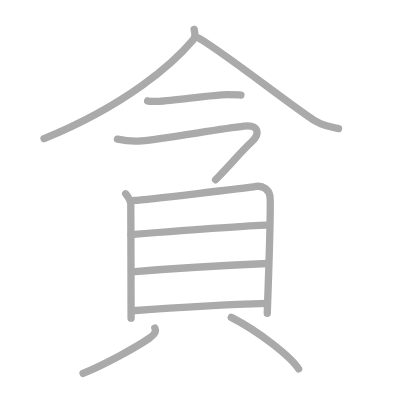
t = 0.00 s
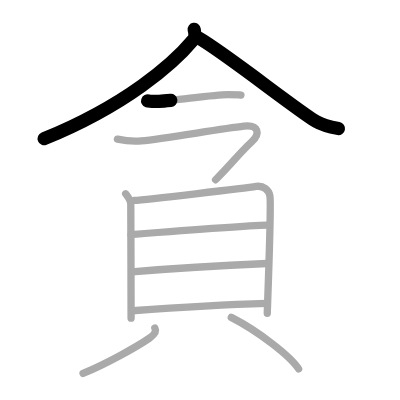
t = 2.25 s
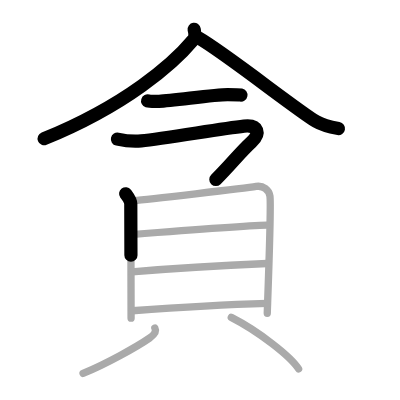
t = 4.50 s
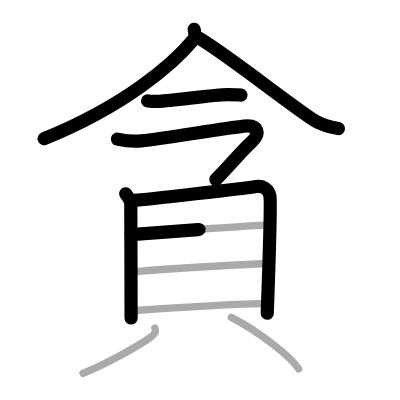
t = 6.50 s
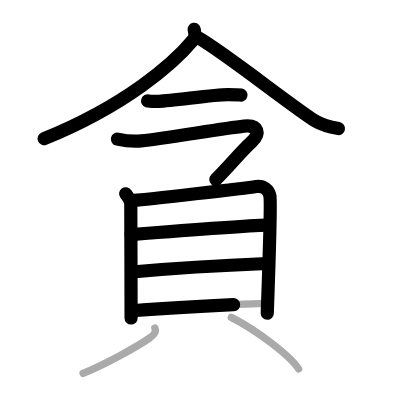
t = 8.75 s
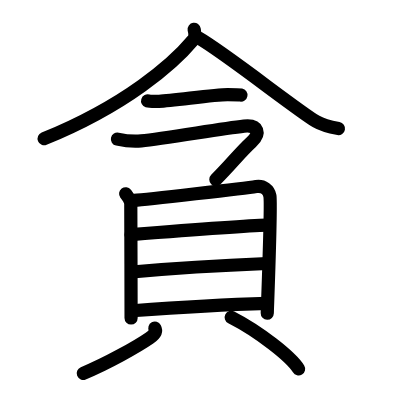
t = 11.00 s

The animated SVG that drew these frames (rendered in a browser with its animation timeline set to each time). Animation: 11 SMIL elements (animate=11); one cycle of 11.00 s.

<?xml version="1.0" standalone="no"?>
<!DOCTYPE svg PUBLIC "-//W3C//DTD SVG 1.1//EN"   "http://www.w3.org/Graphics/SVG/1.1/DTD/svg11.dtd">
<svg width="400px" height="400px"  version="1.1" xmlns="http://www.w3.org/2000/svg">
  <defs>
    <marker id="Triangle" viewBox="0 0 10 10" refX="0" refY="5" markerUnits="strokeWidth" markerWidth="3" style="stroke-opacity:0%;fill:#aaaaaa;" markerHeight="2" orient="auto">
      <path d="M 0 0 L 10 5 L 0 10 z" />
    </marker>
    
    <marker id="Arrow" viewBox="0 0 10 10" refX="5" refY="5" markerUnits="strokeWidth" markerWidth="1.8" style="stroke-opacity:0%;fill:#770000;" markerHeight="2" orient="auto">
      <path d="M 0 4 L 6 4 L 4 1 L 10 5 L 4 9 L 6 6 L 0 6 z" />
        <circle cx="5" cy="5" r="5" />
      </marker>
    
    <marker id="TriangleRed" viewBox="0 0 10 10" refX="0" refY="5" markerUnits="strokeWidth" markerWidth="3" style="stroke-opacity:0%;fill:#CC0000;" markerHeight="2" orient="auto">
      <path d="M 0 0 L 10 5 L 0 10 z" />
    </marker>
    
    <marker id="ArrowRed" viewBox="0 0 10 10" refX="5" refY="5" markerUnits="strokeWidth" markerWidth="1.8" style="stroke-opacity:0%;fill:#CC0000;" markerHeight="2" orient="auto">
      <path d="M 0 4 L 6 4 L 4 1 L 10 5 L 4 9 L 6 6 L 0 6 z" />
        <circle cx="5" cy="5" r="5" />
      </marker>
    
  </defs>
  
  <path style="fill:#ffffff; fill-opacity:100%; fill-rule:evenodd; stroke-width:0;" d="M 0 0 L 400px 0 L 400px 400px L 0 400px L 0 0" />

  <g transform="scale(3.6697247706422 3.6697247706422)">
<path style="fill:none; fill-opacity:0%; fill-rule:evenodd; stroke:#aaaaaa; stroke-opacity:100%; stroke-width: 1.5pt; stroke-linejoin:round; stroke-linecap:round;" d="M52.91 8c0.11 0.7 0.55 1.88-0.23 2.82C47.25 17.32 34.41 28.66 12 37.8"></path>
<path style="fill:none; fill-opacity:0%; fill-rule:evenodd; stroke:#aaaaaa; stroke-opacity:100%; stroke-width: 1.5pt; stroke-linejoin:round; stroke-linecap:round;" d="M54.16 10.38C61 14.25 80.62 29.77 86.12 33.1c1.87 1.13 4.26 1.61 6.13 1.93"></path>
<path style="fill:none; fill-opacity:0%; fill-rule:evenodd; stroke:#aaaaaa; stroke-opacity:100%; stroke-width: 1.5pt; stroke-linejoin:round; stroke-linecap:round;" d="M40.23 27.49c0.38 0.12 2.71 0.13 3.1 0.12c3.97-0.13 14.8-1.83 18.71-1.82c0.63 0 3.29 0.05 3.61 0.11"></path>
<path style="fill:none; fill-opacity:0%; fill-rule:evenodd; stroke:#aaaaaa; stroke-opacity:100%; stroke-width: 1.5pt; stroke-linejoin:round; stroke-linecap:round;" d="M32 37.91c1.5 0.33 4.07 0.72 6.5 0.49c6.31-0.6 21.25-3.26 27.99-4.03c3.99-0.45 4.55 2.02 2.01 4.37c-3.25 3-5.5 6-9.75 10.25"></path>
<path style="fill:none; fill-opacity:0%; fill-rule:evenodd; stroke:#aaaaaa; stroke-opacity:100%; stroke-width: 1.5pt; stroke-linejoin:round; stroke-linecap:round;" d="M34.24 52.8c0.57 0.75 1.4 1.8 1.4 2.82c0 1.02 0.08 24.63 0.08 31.08"></path>
<path style="fill:none; fill-opacity:0%; fill-rule:evenodd; stroke:#aaaaaa; stroke-opacity:100%; stroke-width: 1.5pt; stroke-linejoin:round; stroke-linecap:round;" d="M36.59 54.62c3.22-0.22 30.3-3.33 33.21-3.8c1.95-0.32 3.45 0.93 3.75 2.55c0.43 2.3-0.72 31.26-0.72 32.02"></path>
<path style="fill:none; fill-opacity:0%; fill-rule:evenodd; stroke:#aaaaaa; stroke-opacity:100%; stroke-width: 1.5pt; stroke-linejoin:round; stroke-linecap:round;" d="M35.7 63.93c6.02-0.47 31.88-2.42 37.05-2.57"></path>
<path style="fill:none; fill-opacity:0%; fill-rule:evenodd; stroke:#aaaaaa; stroke-opacity:100%; stroke-width: 1.5pt; stroke-linejoin:round; stroke-linecap:round;" d="M35.96 74.11c9.09-0.82 27.19-1.92 36.82-2.31"></path>
<path style="fill:none; fill-opacity:0%; fill-rule:evenodd; stroke:#aaaaaa; stroke-opacity:100%; stroke-width: 1.5pt; stroke-linejoin:round; stroke-linecap:round;" d="M36.05 84.68c9.09-0.68 28.45-1.79 36.74-2.03"></path>
<path style="fill:none; fill-opacity:0%; fill-rule:evenodd; stroke:#aaaaaa; stroke-opacity:100%; stroke-width: 1.5pt; stroke-linejoin:round; stroke-linecap:round;" d="M42.2 89.4c0.54 1.01-0.41 2-1.47 2.74c-3.22 2.23-11.66 6.98-18.1 9.61"></path>
<path style="fill:none; fill-opacity:0%; fill-rule:evenodd; stroke:#aaaaaa; stroke-opacity:100%; stroke-width: 1.5pt; stroke-linejoin:round; stroke-linecap:round;" d="M63.02 86.48c7.48 3.81 16.31 10.72 18.35 14.06"></path>

<path style="fill:none; fill-opacity:0%; fill-rule:evenodd; stroke:#000000; stroke-opacity:100%; stroke-width: 2.7pt; stroke-linejoin:round; stroke-linecap:round;" d="M52.91 8c0.11 0.7 0.55 1.88-0.23 2.82C47.25 17.32 34.41 28.66 12 37.8" pathLength="100" stroke-dashoffset="100" stroke-dasharray="100 105"><animate id="dashAnim1" attributeName="stroke-dashoffset" from="100" to="0" dur="1s" calcMode="linear" fill="freeze"/></path>
<path style="fill:none; fill-opacity:0%; fill-rule:evenodd; stroke:#000000; stroke-opacity:100%; stroke-width: 2.7pt; stroke-linejoin:round; stroke-linecap:round;" d="M54.16 10.38C61 14.25 80.62 29.77 86.12 33.1c1.87 1.13 4.26 1.61 6.13 1.93" pathLength="100" stroke-dashoffset="100" stroke-dasharray="100 105"><animate id="dashAnim2" attributeName="stroke-dashoffset" from="100" to="0" dur="1s" calcMode="linear" begin="dashAnim1.end" fill="freeze"/></path>
<path style="fill:none; fill-opacity:0%; fill-rule:evenodd; stroke:#000000; stroke-opacity:100%; stroke-width: 2.7pt; stroke-linejoin:round; stroke-linecap:round;" d="M40.23 27.49c0.38 0.12 2.71 0.13 3.1 0.12c3.97-0.13 14.8-1.83 18.71-1.82c0.63 0 3.29 0.05 3.61 0.11" pathLength="100" stroke-dashoffset="100" stroke-dasharray="100 105"><animate id="dashAnim3" attributeName="stroke-dashoffset" from="100" to="0" dur="1s" calcMode="linear" begin="dashAnim2.end" fill="freeze"/></path>
<path style="fill:none; fill-opacity:0%; fill-rule:evenodd; stroke:#000000; stroke-opacity:100%; stroke-width: 2.7pt; stroke-linejoin:round; stroke-linecap:round;" d="M32 37.91c1.5 0.33 4.07 0.72 6.5 0.49c6.31-0.6 21.25-3.26 27.99-4.03c3.99-0.45 4.55 2.02 2.01 4.37c-3.25 3-5.5 6-9.75 10.25" pathLength="100" stroke-dashoffset="100" stroke-dasharray="100 105"><animate id="dashAnim4" attributeName="stroke-dashoffset" from="100" to="0" dur="1s" calcMode="linear" begin="dashAnim3.end" fill="freeze"/></path>
<path style="fill:none; fill-opacity:0%; fill-rule:evenodd; stroke:#000000; stroke-opacity:100%; stroke-width: 2.7pt; stroke-linejoin:round; stroke-linecap:round;" d="M34.24 52.8c0.57 0.75 1.4 1.8 1.4 2.82c0 1.02 0.08 24.63 0.08 31.08" pathLength="100" stroke-dashoffset="100" stroke-dasharray="100 105"><animate id="dashAnim5" attributeName="stroke-dashoffset" from="100" to="0" dur="1s" calcMode="linear" begin="dashAnim4.end" fill="freeze"/></path>
<path style="fill:none; fill-opacity:0%; fill-rule:evenodd; stroke:#000000; stroke-opacity:100%; stroke-width: 2.7pt; stroke-linejoin:round; stroke-linecap:round;" d="M36.59 54.62c3.22-0.22 30.3-3.33 33.21-3.8c1.95-0.32 3.45 0.93 3.75 2.55c0.43 2.3-0.72 31.26-0.72 32.02" pathLength="100" stroke-dashoffset="100" stroke-dasharray="100 105"><animate id="dashAnim6" attributeName="stroke-dashoffset" from="100" to="0" dur="1s" calcMode="linear" begin="dashAnim5.end" fill="freeze"/></path>
<path style="fill:none; fill-opacity:0%; fill-rule:evenodd; stroke:#000000; stroke-opacity:100%; stroke-width: 2.7pt; stroke-linejoin:round; stroke-linecap:round;" d="M35.7 63.93c6.02-0.47 31.88-2.42 37.05-2.57" pathLength="100" stroke-dashoffset="100" stroke-dasharray="100 105"><animate id="dashAnim7" attributeName="stroke-dashoffset" from="100" to="0" dur="1s" calcMode="linear" begin="dashAnim6.end" fill="freeze"/></path>
<path style="fill:none; fill-opacity:0%; fill-rule:evenodd; stroke:#000000; stroke-opacity:100%; stroke-width: 2.7pt; stroke-linejoin:round; stroke-linecap:round;" d="M35.96 74.11c9.09-0.82 27.19-1.92 36.82-2.31" pathLength="100" stroke-dashoffset="100" stroke-dasharray="100 105"><animate id="dashAnim8" attributeName="stroke-dashoffset" from="100" to="0" dur="1s" calcMode="linear" begin="dashAnim7.end" fill="freeze"/></path>
<path style="fill:none; fill-opacity:0%; fill-rule:evenodd; stroke:#000000; stroke-opacity:100%; stroke-width: 2.7pt; stroke-linejoin:round; stroke-linecap:round;" d="M36.05 84.68c9.09-0.68 28.45-1.79 36.74-2.03" pathLength="100" stroke-dashoffset="100" stroke-dasharray="100 105"><animate id="dashAnim9" attributeName="stroke-dashoffset" from="100" to="0" dur="1s" calcMode="linear" begin="dashAnim8.end" fill="freeze"/></path>
<path style="fill:none; fill-opacity:0%; fill-rule:evenodd; stroke:#000000; stroke-opacity:100%; stroke-width: 2.7pt; stroke-linejoin:round; stroke-linecap:round;" d="M42.2 89.4c0.54 1.01-0.41 2-1.47 2.74c-3.22 2.23-11.66 6.98-18.1 9.61" pathLength="100" stroke-dashoffset="100" stroke-dasharray="100 105"><animate id="dashAnim10" attributeName="stroke-dashoffset" from="100" to="0" dur="1s" calcMode="linear" begin="dashAnim9.end" fill="freeze"/></path>
<path style="fill:none; fill-opacity:0%; fill-rule:evenodd; stroke:#000000; stroke-opacity:100%; stroke-width: 2.7pt; stroke-linejoin:round; stroke-linecap:round;" d="M63.02 86.48c7.48 3.81 16.31 10.72 18.35 14.06" pathLength="100" stroke-dashoffset="100" stroke-dasharray="100 105"><animate id="dashAnim11" attributeName="stroke-dashoffset" from="100" to="0" dur="1s" calcMode="linear" begin="dashAnim10.end" fill="freeze"/></path>

</g>

</svg>  
          
